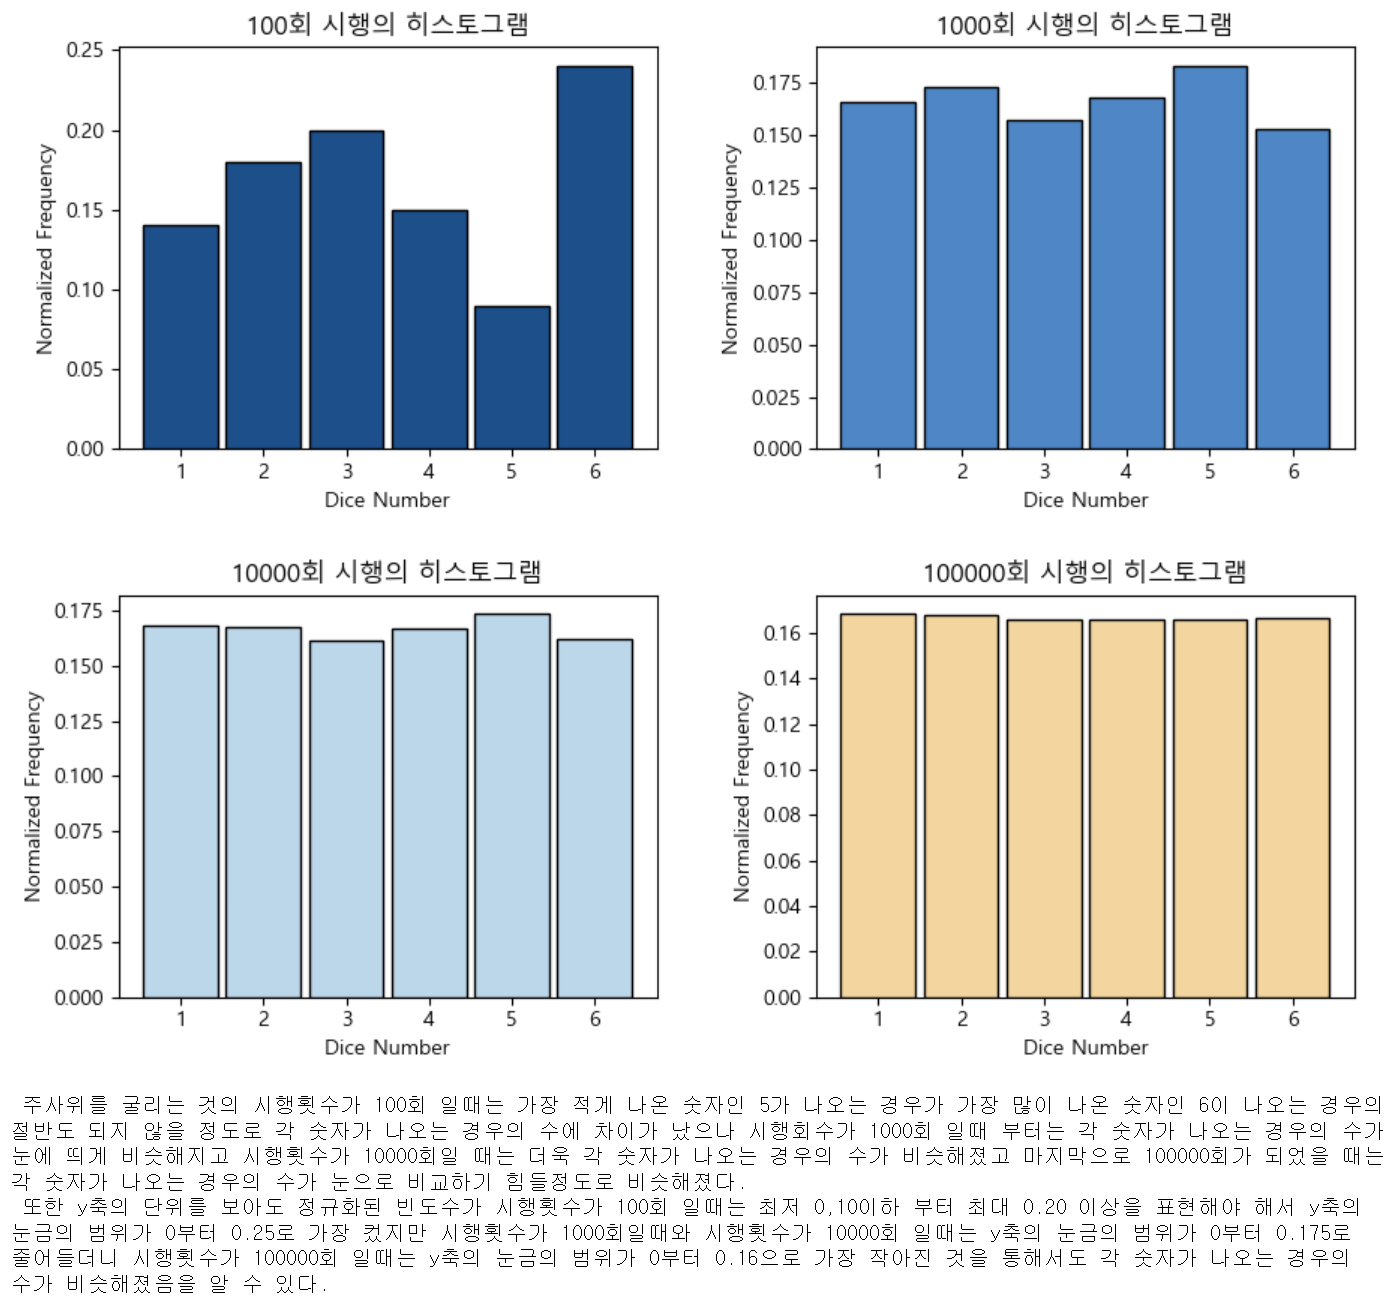

The file beside this chart, header and first rows:
1, 2, 2, 2, 5, 1, 3, 2, 3, 3, 6, 2, 2, 1, 5, 4, 3, 4, 1, 1, 2, 6, 1, 1
4, 4, 3, 6, 4, 1, 6, 1, 3, 1, 1, 4, 6, 5, 1, 5, 3, 5, 3, 5, 2, 1, 3, 2
6, 1, 3, 4, 4, 3, 2, 2, 1, 3, 5, 5, 1, 6, 2, 2, 4, 2, 4, 2, 6, 1, 2, 5
6, 3, 6, 1, 6, 2, 6, 4, 1, 3, 3, 6, 6, 4, 3, 1, 2, 6, 1, 3, 2, 4, 4, 5
